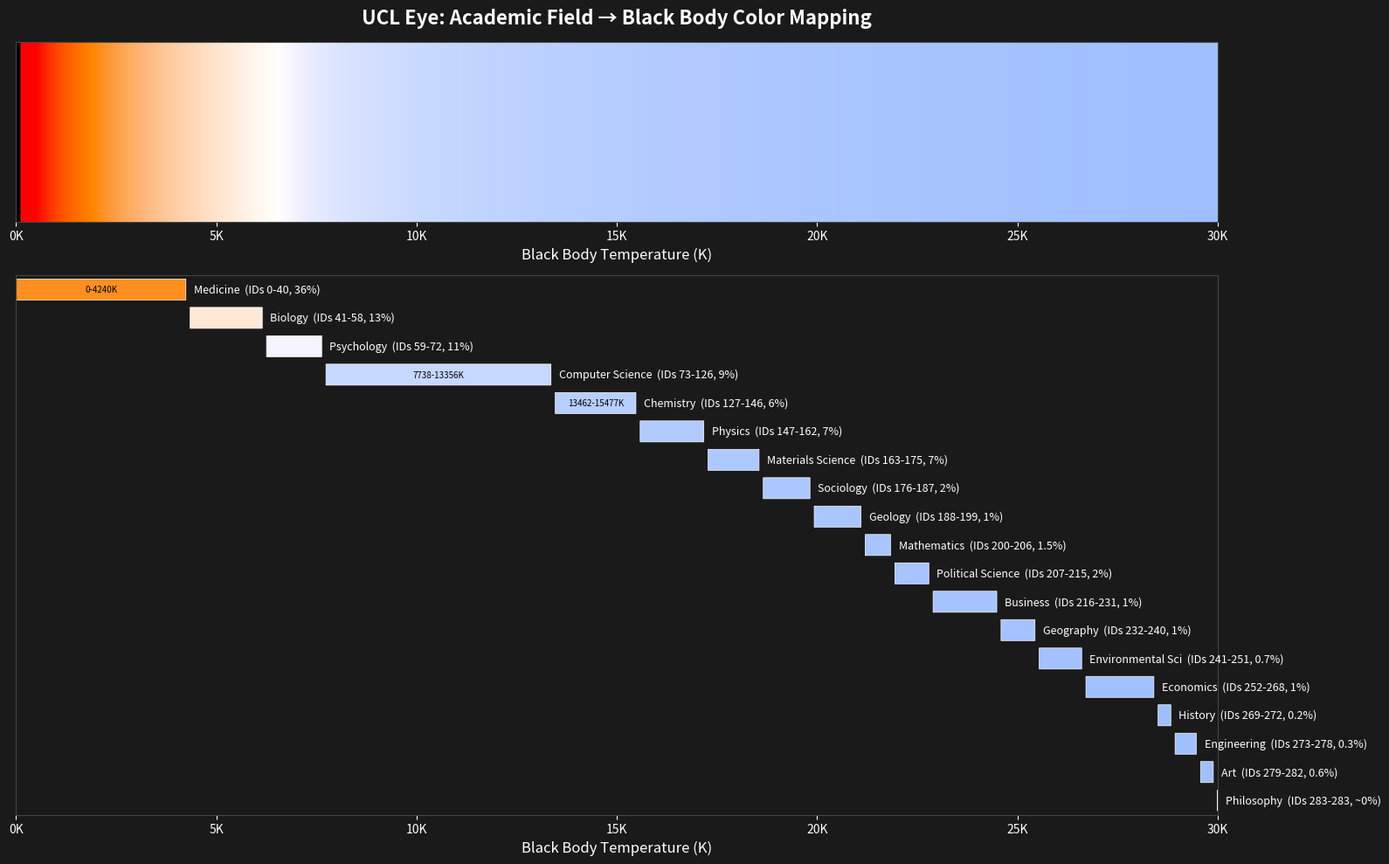

Write the Python code that produced this figure.
#!/usr/bin/env python3
"""
Generate the UCL Eye Academic Field → Black Body Color Mapping figure.

Maps 284 field_level_1 categories (IDs 0-283) to blackbody temperatures (0-30,000K)
and produces a labeled visualization showing the spectrum and category bands.

Output: field_color_map_labeled.png

Originally created in session c240463d (Feb 11, 2026).
"""

import math
import matplotlib
matplotlib.use('Agg')
import matplotlib.pyplot as plt
import matplotlib.patches as mpatches


def blackbody_to_rgb(temp_k):
    """Convert blackbody temperature (Kelvin) to RGB (0-1 range).

    Uses Tanner Helland's approximation of the CIE 1931 chromaticity + Planckian locus.
    Note: Blender's internal blackbody may differ slightly.
    """
    if temp_k < 100:
        return (0, 0, 0)
    temp = temp_k / 100.0
    if temp <= 66:
        r = 255
    else:
        r = min(255, max(0, 329.698727446 * ((temp - 60) ** -0.1332047592)))
    if temp <= 66:
        g = min(255, max(0, 99.4708025861 * math.log(temp) - 161.1195681661))
    else:
        g = min(255, max(0, 288.1221695283 * ((temp - 60) ** -0.0755148492)))
    if temp >= 66:
        b = 255
    elif temp <= 19:
        b = 0
    else:
        b = min(255, max(0, 138.5177312231 * math.log(temp - 10) - 305.0447927307))
    return (r / 255, g / 255, b / 255)


# 19 parent categories sorted by frequency in dataset.
# IDs match GROUPED_FIELD_L1_IDS in molecular-plus/simulate.py
CATEGORIES = [
    (0, 40, "Medicine", "36%"),
    (41, 58, "Biology", "13%"),
    (59, 72, "Psychology", "11%"),
    (73, 126, "Computer Science", "9%"),
    (127, 146, "Chemistry", "6%"),
    (147, 162, "Physics", "7%"),
    (163, 175, "Materials Science", "7%"),
    (176, 187, "Sociology", "2%"),
    (188, 199, "Geology", "1%"),
    (200, 206, "Mathematics", "1.5%"),
    (207, 215, "Political Science", "2%"),
    (216, 231, "Business", "1%"),
    (232, 240, "Geography", "1%"),
    (241, 251, "Environmental Sci", "0.7%"),
    (252, 268, "Economics", "1%"),
    (269, 272, "History", "0.2%"),
    (273, 278, "Engineering", "0.3%"),
    (279, 282, "Art", "0.6%"),
    (283, 283, "Philosophy", "~0%"),
]

MAX_FIELD = 283
MAX_TEMP = 30000


def generate_figure(output_path="field_color_map_labeled.png", dpi=150):
    import numpy as np

    fig, (ax_spec, ax_cats) = plt.subplots(
        2, 1, figsize=(16, 10),
        gridspec_kw={'height_ratios': [1, 3]},
        facecolor='#1a1a1a'
    )

    # Top: continuous spectrum bar
    gradient = np.zeros((50, 1000, 3))
    for x in range(1000):
        temp = (x / 999) * MAX_TEMP
        gradient[:, x] = blackbody_to_rgb(temp)
    ax_spec.imshow(gradient, aspect='auto', extent=[0, MAX_TEMP, 0, 1])
    ax_spec.set_xlim(0, MAX_TEMP)
    ax_spec.set_xlabel('Black Body Temperature (K)', color='white', fontsize=12)
    ax_spec.set_yticks([])
    ax_spec.tick_params(colors='white')
    ax_spec.set_facecolor('#1a1a1a')
    ax_spec.set_title(
        'UCL Eye: Academic Field \u2192 Black Body Color Mapping',
        color='white', fontsize=16, fontweight='bold', pad=15
    )

    temps = [0, 5000, 10000, 15000, 20000, 25000, 30000]
    ax_spec.set_xticks(temps)
    ax_spec.set_xticklabels([f'{t // 1000}K' for t in temps], fontsize=10)

    # Bottom: category bars
    ax_cats.set_facecolor('#1a1a1a')
    ax_cats.set_xlim(0, MAX_TEMP)
    ax_cats.set_ylim(-0.5, len(CATEGORIES) - 0.5)
    ax_cats.invert_yaxis()

    for i, (fid_start, fid_end, name, pct) in enumerate(CATEGORIES):
        t_start = (fid_start / MAX_FIELD) * MAX_TEMP
        t_end = (fid_end / MAX_FIELD) * MAX_TEMP
        t_mid = (t_start + t_end) / 2
        color = blackbody_to_rgb(t_mid)

        bar_width = t_end - t_start
        rect = mpatches.FancyBboxPatch(
            (t_start, i - 0.35), bar_width, 0.7,
            boxstyle="round,pad=0.02",
            facecolor=color, edgecolor='white', linewidth=0.5
        )
        ax_cats.add_patch(rect)

        # Label to the right of the bar
        label_x = t_end + 200
        brightness = 0.299 * color[0] + 0.587 * color[1] + 0.114 * color[2]

        ax_cats.text(
            label_x, i, f'{name}  (IDs {fid_start}-{fid_end}, {pct})',
            va='center', ha='left', fontsize=9, color='white', fontweight='medium'
        )

        # Temperature label inside bar if wide enough
        if bar_width > 2000:
            text_color = 'black' if brightness > 0.5 else 'white'
            ax_cats.text(
                t_mid, i, f'{int(t_start)}-{int(t_end)}K',
                va='center', ha='center', fontsize=7, color=text_color
            )

    ax_cats.set_yticks([])
    ax_cats.set_xticks(temps)
    ax_cats.set_xticklabels([f'{t // 1000}K' for t in temps], fontsize=10, color='white')
    ax_cats.tick_params(colors='white')
    ax_cats.set_xlabel('Black Body Temperature (K)', color='white', fontsize=12)

    for spine in ax_spec.spines.values():
        spine.set_color('#444')
    for spine in ax_cats.spines.values():
        spine.set_color('#444')

    plt.tight_layout()
    plt.savefig(output_path, dpi=dpi, facecolor='#1a1a1a',
                bbox_inches='tight', pad_inches=0.3)
    print(f"Saved {output_path}")


def print_table():
    """Print a text table of the mapping."""
    print(f"\n{'Field IDs':<12} {'Temp Range (K)':<20} {'Category':<18} {'RGB (mid)'}")
    print("-" * 75)
    for fid_start, fid_end, name, pct in CATEGORIES:
        t_start = int((fid_start / MAX_FIELD) * MAX_TEMP)
        t_end = int((fid_end / MAX_FIELD) * MAX_TEMP)
        t_mid = (t_start + t_end) // 2
        r, g, b = blackbody_to_rgb(t_mid)
        print(f"{fid_start:>3}-{fid_end:<8} {t_start:>5} - {t_end:<13} {name:<18} "
              f"({int(r * 255):>3}, {int(g * 255):>3}, {int(b * 255):>3})")


if __name__ == "__main__":
    import argparse
    parser = argparse.ArgumentParser(description="Generate field → blackbody color map figure")
    parser.add_argument("-o", "--output", default="field_color_map_labeled.png",
                        help="Output PNG path (default: field_color_map_labeled.png)")
    parser.add_argument("--dpi", type=int, default=150, help="Figure DPI (default: 150)")
    parser.add_argument("--table", action="store_true", help="Also print text table")
    args = parser.parse_args()

    generate_figure(args.output, args.dpi)
    if args.table:
        print_table()
